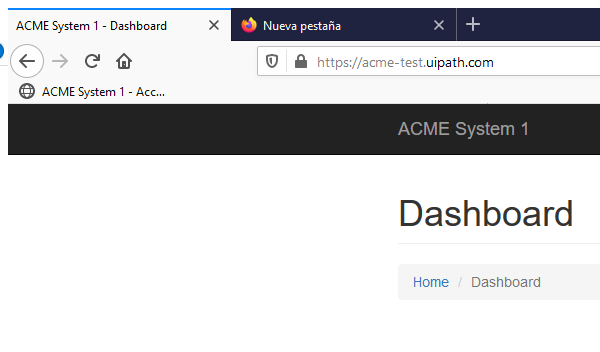
Task: Process developed for an assignment from UiPath Academy Level 3 Training
Workflow: GetItems

Step 1: Attach Browser 'FIREFOX' in window 'ACME System*' (firefox.exe)

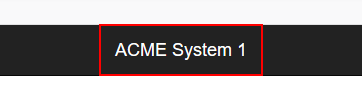
Step 2: click on the link 'ACME System 1'

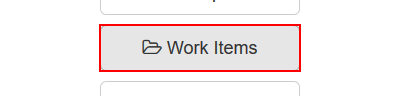
Step 3: click on the button 'Work Items'

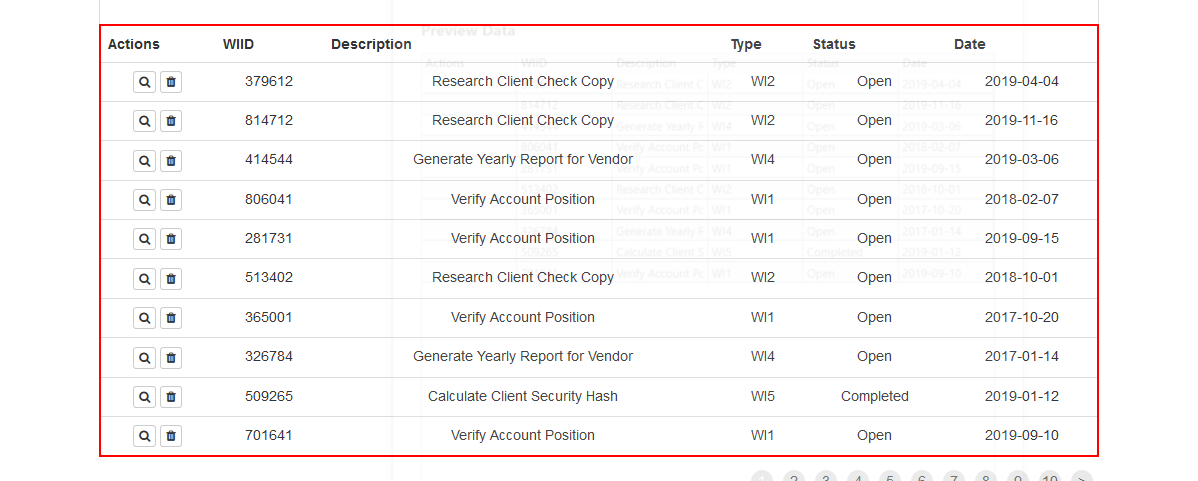
Step 4: get-text from the table